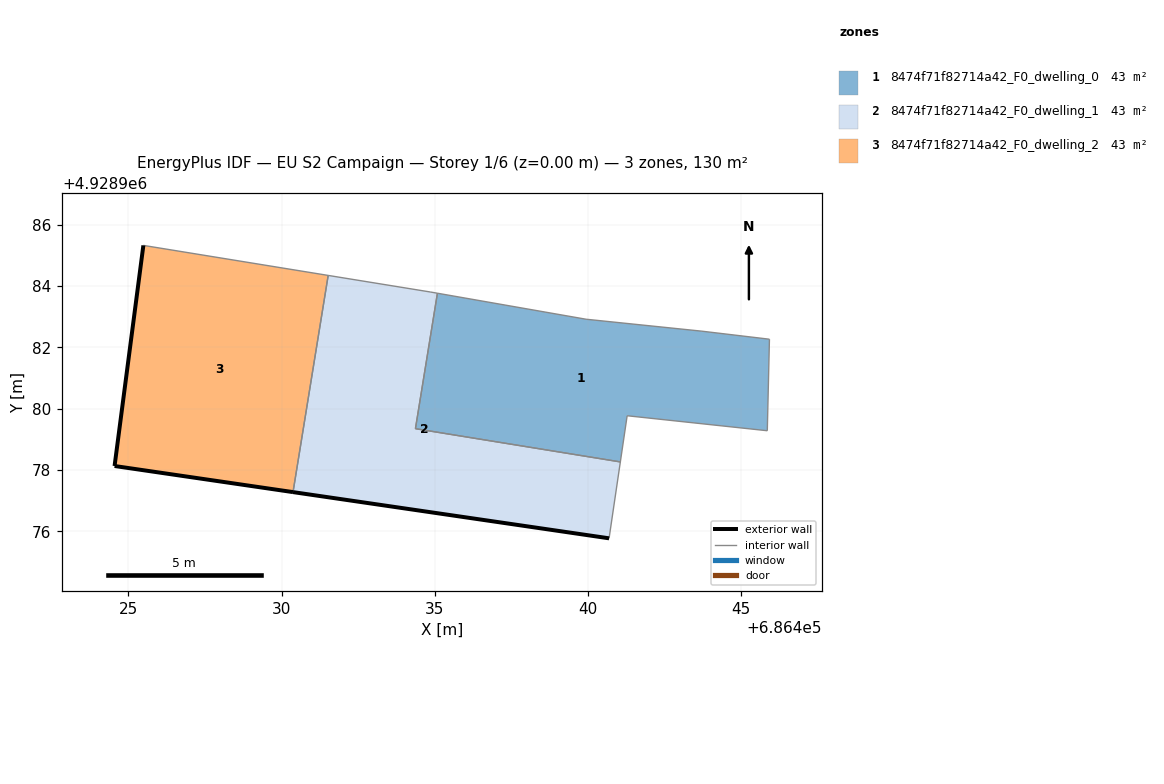
=== STOREY PLAN SPEC (per zone: floor XY polygon, exterior-wall plan segments, windows/doors) ===
zone 1: 8474f71f82714a42_F0_dwelling_0  (43.3 m²)
  floor: (686445.85, 4928979.28) (686445.92, 4928982.27) (686443.72, 4928982.53) (686439.94, 4928982.92) (686435.08, 4928983.77) (686434.37, 4928979.35) (686441.06, 4928978.26) (686441.28, 4928979.77)
  interior walls: 8
zone 2: 8474f71f82714a42_F0_dwelling_1  (43.3 m²)
  floor: (686440.69, 4928975.77) (686441.06, 4928978.26) (686434.37, 4928979.35) (686435.08, 4928983.77) (686434.85, 4928983.81) (686431.52, 4928984.35) (686430.37, 4928977.28)
  exterior wall: (686440.69, 4928975.77) – (686430.37, 4928977.28)  [10.4 m]
  interior walls: 6
zone 3: 8474f71f82714a42_F0_dwelling_2  (43.3 m²)
  floor: (686430.37, 4928977.28) (686431.52, 4928984.35) (686425.49, 4928985.33) (686424.55, 4928978.13)
  exterior wall: (686430.37, 4928977.28) – (686424.55, 4928978.13)  [5.9 m]
  exterior wall: (686424.55, 4928978.13) – (686425.49, 4928985.33)  [7.3 m]
  interior walls: 2

=== DERIVED (storey summary) ===
Building: EU S2 Campaign
Storey: 1 of 6  (floor level z = 0.00 m)
Storey gross floor area: 129.8 m²
Zones on this storey: 3
  - 8474f71f82714a42_F0_dwelling_0: floor 43.3 m²
  - 8474f71f82714a42_F0_dwelling_1: floor 43.3 m²; exterior wall 10.4 m (31.3 m²); WWR 0.0%
  - 8474f71f82714a42_F0_dwelling_2: floor 43.3 m²; exterior wall 13.1 m (39.4 m²); WWR 0.0%
Zone adjacency (shared interzone walls):
  - 8474f71f82714a42_F0_dwelling_0 ↔ 8474f71f82714a42_F0_dwelling_1
  - 8474f71f82714a42_F0_dwelling_1 ↔ 8474f71f82714a42_F0_dwelling_2